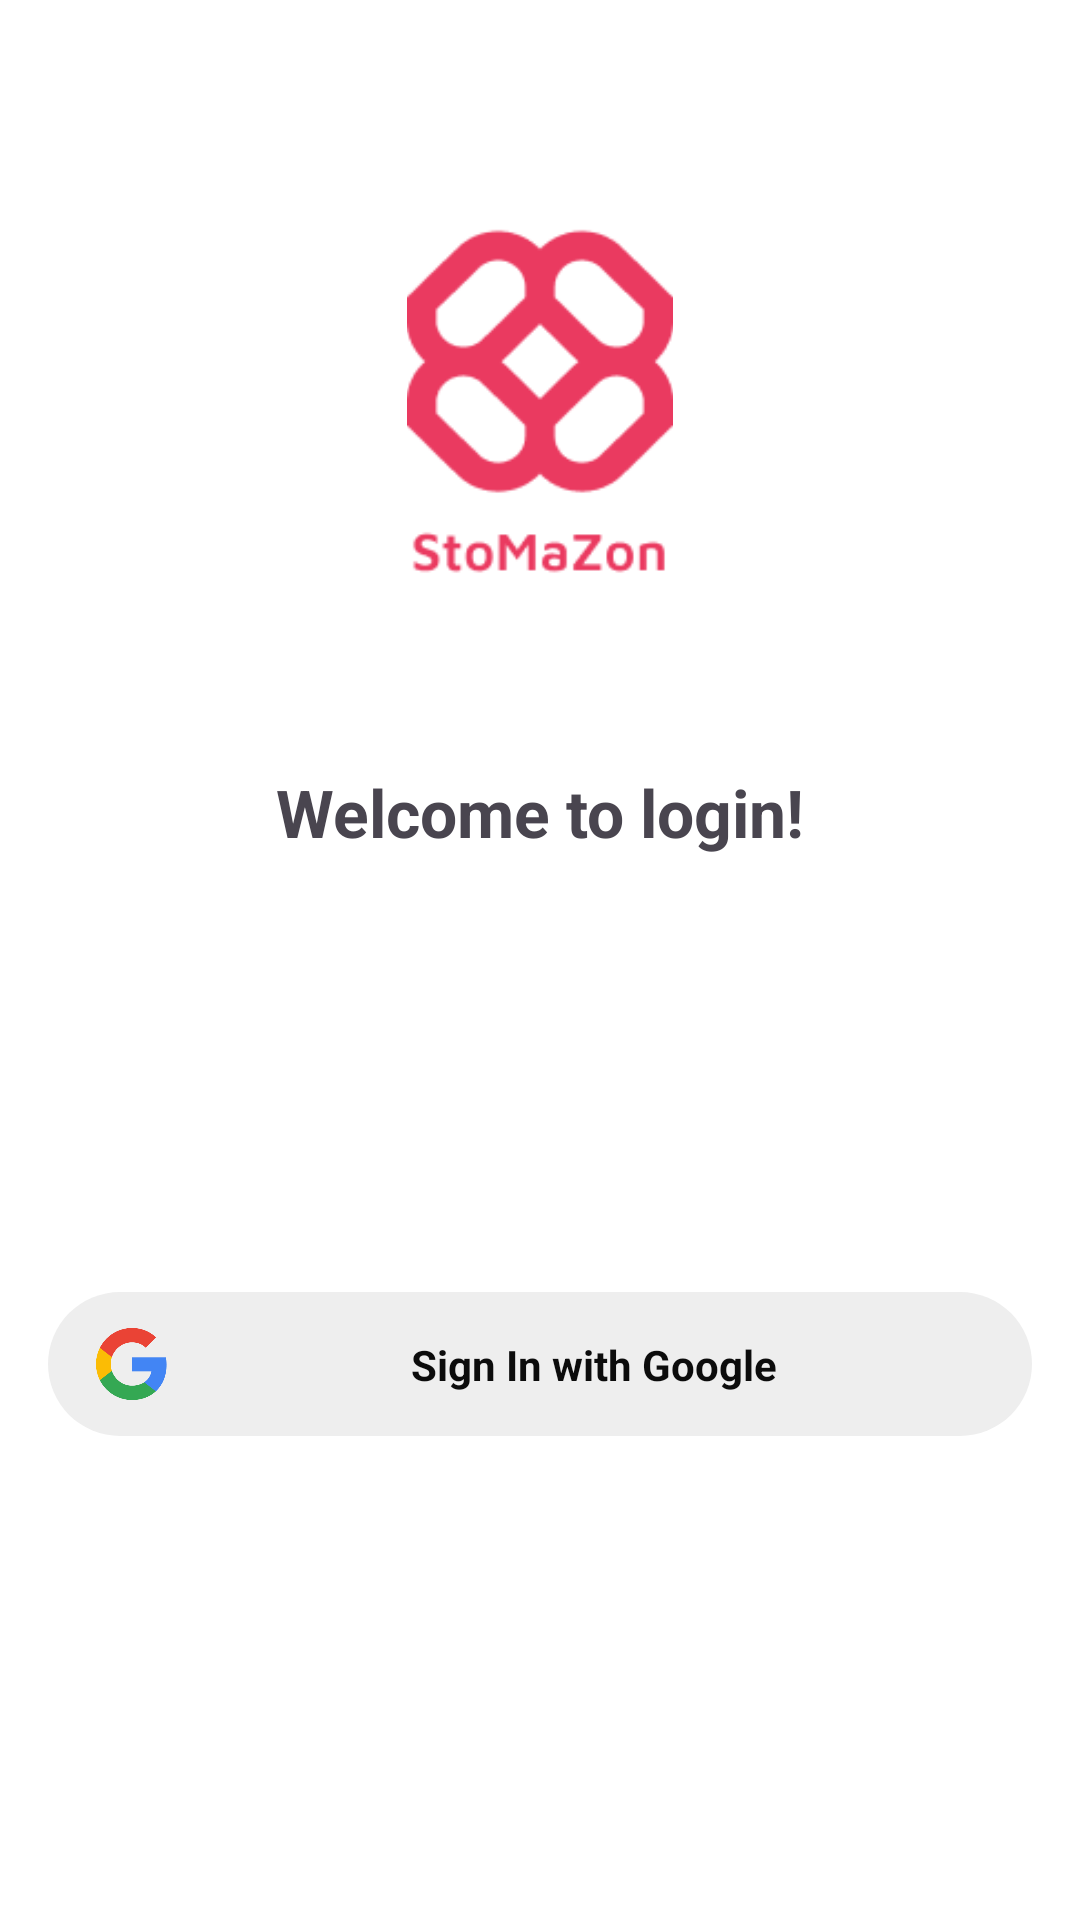

The Android layout XML behind this screen, and the referenced resources:
<!-- AndroidManifest.xml: application theme Theme.Final_Project_Assignment_HansenBillyRamades -->
<!-- res/layout/activity_login.xml -->
<androidx.constraintlayout.widget.ConstraintLayout xmlns:android="http://schemas.android.com/apk/res/android"
    xmlns:app="http://schemas.android.com/apk/res-auto"
    xmlns:tools="http://schemas.android.com/tools"
    android:id="@+id/main"
    android:layout_width="match_parent"
    android:layout_height="match_parent"
    android:padding="16dp"
    android:background="@color/white"
    tools:context=".presentation.ui.activity.LoginActivity">

    <ImageView
        android:id="@+id/iv_icon_app"
        android:layout_width="120dp"
        android:layout_height="120dp"
        android:src="@drawable/img_stomazon_shop_pink"
        app:layout_constraintStart_toStartOf="parent"
        app:layout_constraintEnd_toEndOf="parent"
        android:layout_marginTop="60dp"
        app:layout_constraintTop_toTopOf="parent"
        app:layout_constraintBottom_toTopOf="@id/tv_login"/>

    <TextView
        android:id="@+id/tv_login"
        android:layout_width="wrap_content"
        android:layout_height="wrap_content"
        android:text="@string/welcome_to_login"
        android:textSize="22sp"
        android:textStyle="bold"
        android:layout_marginTop="60dp"
        app:layout_constraintEnd_toEndOf="parent"
        app:layout_constraintStart_toStartOf="parent"
        app:layout_constraintTop_toBottomOf="@id/iv_icon_app" />

    <androidx.constraintlayout.widget.ConstraintLayout
        android:id="@+id/btn_sign_in_layout"
        android:layout_width="match_parent"
        android:layout_height="wrap_content"
        android:background="@drawable/custom_sign_in_button_background"
        android:padding="12dp"
        app:layout_constraintTop_toBottomOf="@id/tv_login"
        app:layout_constraintBottom_toBottomOf="parent"
        app:layout_constraintStart_toStartOf="parent"
        app:layout_constraintEnd_toEndOf="parent">

        <LinearLayout
            android:id="@+id/loading_layout"
            android:layout_width="wrap_content"
            android:layout_height="wrap_content"
            android:orientation="horizontal"
            android:gravity="center"
            android:visibility="gone"
            app:layout_constraintTop_toTopOf="parent"
            app:layout_constraintBottom_toBottomOf="parent"
            app:layout_constraintStart_toStartOf="parent"
            app:layout_constraintEnd_toEndOf="parent">

            <ProgressBar
                android:id="@+id/btn_progress"
                android:layout_width="24dp"
                android:layout_height="24dp"
                android:layout_marginEnd="8dp" />

            <TextView
                android:id="@+id/loading_text"
                android:layout_width="wrap_content"
                android:layout_height="wrap_content"
                android:text="@string/please_wait"
                android:textColor="@color/oil_black"
                android:textSize="14sp"
                android:textStyle="bold" />
        </LinearLayout>

        <ImageView
            android:id="@+id/google_icon"
            android:layout_width="24dp"
            android:layout_height="24dp"
            android:src="@drawable/ic_logo_google_big"
            app:layout_constraintStart_toStartOf="parent"
            app:layout_constraintTop_toTopOf="parent"
            app:layout_constraintBottom_toBottomOf="parent"
            android:layout_marginStart="4dp" />

        <TextView
            android:id="@+id/btn_text"
            android:layout_width="wrap_content"
            android:layout_height="wrap_content"
            android:text="@string/sign_in_with_google"
            android:textColor="@color/oil_black"
            android:textSize="14sp"
            android:textStyle="bold"
            app:layout_constraintStart_toEndOf="@id/google_icon"
            app:layout_constraintEnd_toEndOf="parent"
            app:layout_constraintTop_toTopOf="parent"
            app:layout_constraintBottom_toBottomOf="parent"
            android:layout_marginStart="8dp" />
    </androidx.constraintlayout.widget.ConstraintLayout>



</androidx.constraintlayout.widget.ConstraintLayout>
<!-- resources referenced by this layout -->
<resources>
  <color name="oil_black">#0C0C0C</color>
  <color name="white">#FFFFFFFF</color>
  <!-- drawable custom_sign_in_button_background (drawable) -->
  <shape xmlns:android="http://schemas.android.com/apk/res/android">
      <solid android:color="@color/grey"/>
      <corners android:radius="100dp"/>
  </shape>
  <!-- drawable ic_logo_google_big: png bitmap (drawable, 6317 bytes) -->
  <!-- drawable img_stomazon_shop_pink: png bitmap (drawable, 5099 bytes) -->
  <string name="please_wait">Please wait</string>
  <string name="sign_in_with_google">Sign In with Google</string>
  <string name="welcome_to_login">Welcome to login!</string>
  <style name="Theme.Final_Project_Assignment_HansenBillyRamades" parent="Base.Theme.Final_Project_Assignment_HansenBillyRamades" />
  <color name="grey">#EEEEEE</color>
  <style name="Base.Theme.Final_Project_Assignment_HansenBillyRamades" parent="Theme.Material3.DayNight.NoActionBar">
          
  
          <item name="colorPrimary">@color/main_color</item>
      </style>
  <color name="main_color">#EA3A60</color>
</resources>
